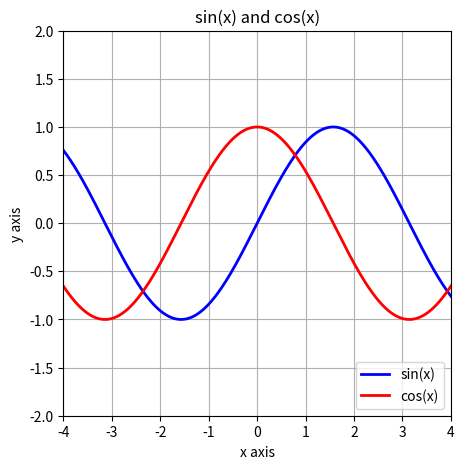

The matplotlib source for this figure: (Note: this script raises an exception after producing the figure.)
import numpy as np
import matplotlib.pyplot as plt

x = np.arange(-10,10,0.01)
y1 = np.sin(x)
y2 = np.cos(x)
fig = plt.figure(figsize=(5, 5))
ax = fig.add_subplot(1,1,1)
ax.set_xlim([-4, 4])
ax.set_ylim ([-2, 2])
ax.plot(x,y1, color='blue', linewidth=2,
label='sin(x)')
ax.plot(x,y2, color='red', linewidth=2,
label='cos(x)')
plt.xlabel('x axis')
plt.ylabel('y axis')
plt.grid()
plt.title('sin(x) and cos(x)')
plt.legend(loc='lower right')
plt.show0